Image classification data set "dataset_itr2" (aarushshenoy/plant on GitHub). Class labels (5): grape healthy, tomato late blight, tomato two-spotted spider mite, tomato target spot, tomato yellow leaf curl virus.

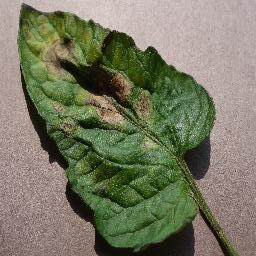
Label: tomato late blight

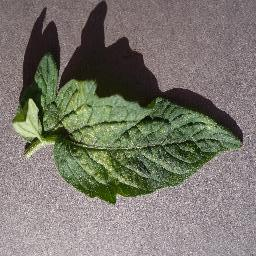
Label: tomato two-spotted spider mite

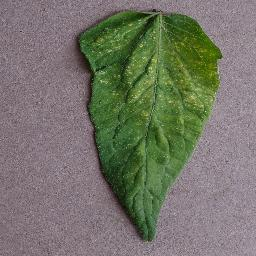
Label: tomato two-spotted spider mite

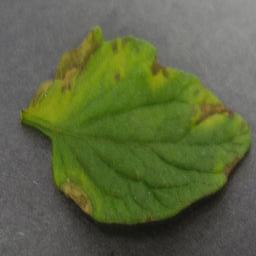
Label: tomato yellow leaf curl virus

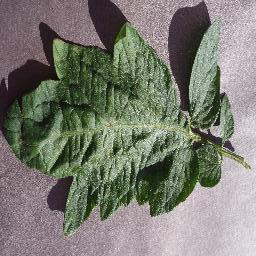
Label: tomato target spot

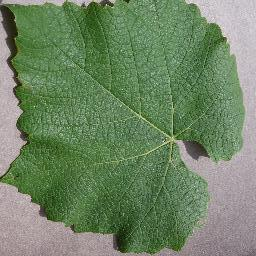
Label: grape healthy
